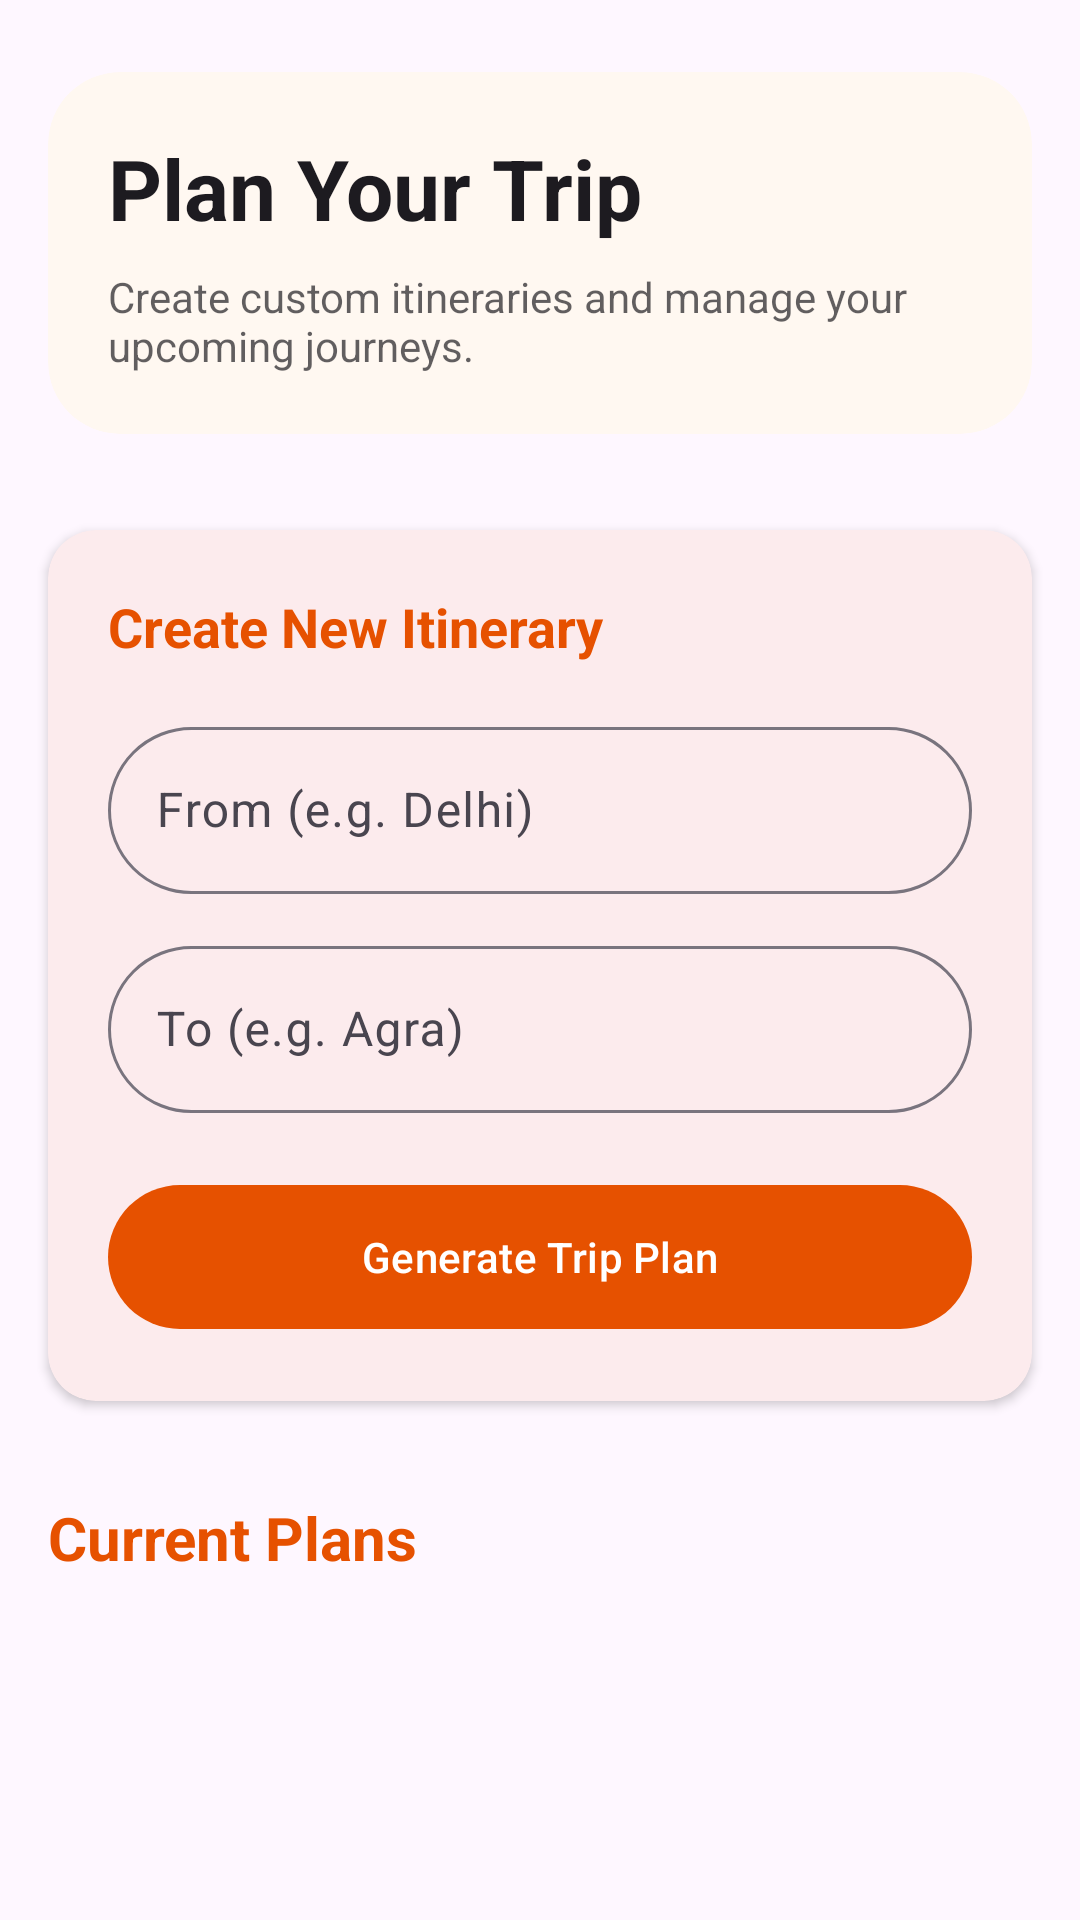

Produce the Android XML layout that renders to this screen, including the resource entries it uses.
<!-- AndroidManifest.xml: application theme Theme.TravelMapIndia -->
<!-- res/layout/fragment_menu.xml -->
<?xml version="1.0" encoding="utf-8"?>
<androidx.coordinatorlayout.widget.CoordinatorLayout xmlns:android="http://schemas.android.com/apk/res/android"
    xmlns:app="http://schemas.android.com/apk/res-auto"
    xmlns:tools="http://schemas.android.com/tools"
    android:layout_width="match_parent"
    android:layout_height="match_parent"
    android:background="?attr/colorSurface"
    android:fitsSystemWindows="true">

    <com.google.android.material.appbar.AppBarLayout
        android:layout_width="match_parent"
        android:layout_height="wrap_content"
        android:background="@android:color/transparent"
        app:elevation="0dp">

        <LinearLayout
            android:layout_width="match_parent"
            android:layout_height="wrap_content"
            android:orientation="vertical"
            android:paddingHorizontal="16dp"
            android:paddingTop="24dp"
            android:paddingBottom="16dp">

            <com.google.android.material.card.MaterialCardView
                android:layout_width="match_parent"
                android:layout_height="wrap_content"
                app:cardCornerRadius="24dp"
                app:cardElevation="0dp"
                app:strokeWidth="0dp"
                app:cardBackgroundColor="@color/light_card_bg">

                <LinearLayout
                    android:layout_width="match_parent"
                    android:layout_height="wrap_content"
                    android:orientation="vertical"
                    android:padding="20dp">

                    <TextView
                        android:id="@+id/menuTitle"
                        android:layout_width="wrap_content"
                        android:layout_height="wrap_content"
                        android:text="Plan Your Trip"
                        android:textSize="28sp"
                        android:textColor="?android:attr/textColorPrimary"
                        android:textStyle="bold" />

                    <TextView
                        android:layout_width="wrap_content"
                        android:layout_height="wrap_content"
                        android:layout_marginTop="8dp"
                        android:text="Create custom itineraries and manage your upcoming journeys."
                        android:textSize="14sp"
                        android:alpha="0.7"
                        android:textColor="?android:attr/textColorPrimary" />

                </LinearLayout>
            </com.google.android.material.card.MaterialCardView>

        </LinearLayout>
    </com.google.android.material.appbar.AppBarLayout>

    <androidx.core.widget.NestedScrollView
        android:layout_width="match_parent"
        android:layout_height="match_parent"
        app:layout_behavior="@string/appbar_scrolling_view_behavior">

        <LinearLayout
            android:layout_width="match_parent"
            android:layout_height="wrap_content"
            android:orientation="vertical"
            android:paddingBottom="100dp">

            <com.google.android.material.card.MaterialCardView
                android:layout_width="match_parent"
                android:layout_height="wrap_content"
                android:layout_margin="16dp"
                app:cardCornerRadius="16dp"
                app:cardElevation="2dp"
                app:strokeWidth="0dp">

                <LinearLayout
                    android:layout_width="match_parent"
                    android:layout_height="wrap_content"
                    android:orientation="vertical"
                    android:padding="20dp">

                    <TextView
                        android:id="@+id/txtItineraryTitle"
                        android:layout_width="wrap_content"
                        android:layout_height="wrap_content"
                        android:text="Create New Itinerary"
                        android:textSize="18sp"
                        android:textStyle="bold"
                        android:textColor="?attr/colorPrimary"
                        android:layout_marginBottom="16dp"/>

                    <com.google.android.material.textfield.TextInputLayout
                        android:id="@+id/from_layout"
                        style="@style/Widget.TravelMap.TextInputLayout"
                        android:layout_width="match_parent"
                        android:layout_height="wrap_content"
                        android:hint="From (e.g. Delhi)">

                        <com.google.android.material.textfield.TextInputEditText
                            android:id="@+id/editFrom"
                            android:layout_width="match_parent"
                            android:layout_height="wrap_content"
                            android:inputType="text" />
                    </com.google.android.material.textfield.TextInputLayout>

                    <com.google.android.material.textfield.TextInputLayout
                        android:id="@+id/to_layout"
                        style="@style/Widget.TravelMap.TextInputLayout"
                        android:layout_width="match_parent"
                        android:layout_height="wrap_content"
                        android:layout_marginTop="12dp"
                        android:hint="To (e.g. Agra)">

                        <com.google.android.material.textfield.TextInputEditText
                            android:id="@+id/editTo"
                            android:layout_width="match_parent"
                            android:layout_height="wrap_content"
                            android:inputType="text" />
                    </com.google.android.material.textfield.TextInputLayout>

                    <com.google.android.material.button.MaterialButton
                        android:id="@+id/btnGeneratePlan"
                        android:layout_width="match_parent"
                        android:layout_height="56dp"
                        android:layout_marginTop="20dp"
                        android:text="Generate Trip Plan"
                        app:cornerRadius="28dp" />

                </LinearLayout>
            </com.google.android.material.card.MaterialCardView>

            
            <com.google.android.material.card.MaterialCardView
                android:id="@+id/planResultCard"
                android:layout_width="match_parent"
                android:layout_height="wrap_content"
                android:layout_marginHorizontal="16dp"
                android:visibility="gone"
                app:cardCornerRadius="16dp"
                app:cardElevation="2dp"
                app:strokeWidth="0dp">

                <LinearLayout
                    android:layout_width="match_parent"
                    android:layout_height="wrap_content"
                    android:orientation="vertical"
                    android:padding="20dp">

                    <TextView
                        android:layout_width="wrap_content"
                        android:layout_height="wrap_content"
                        android:text="Generated Trip Details"
                        android:textSize="18sp"
                        android:textStyle="bold"
                        android:layout_marginBottom="12dp"/>

                    <LinearLayout
                        android:layout_width="match_parent"
                        android:layout_height="wrap_content"
                        android:orientation="horizontal"
                        android:layout_marginBottom="8dp">
                        <TextView
                            android:layout_width="100dp"
                            android:layout_height="wrap_content"
                            android:text="Duration:"
                            android:textStyle="bold"/>
                        <TextView
                            android:id="@+id/txtDuration"
                            android:layout_width="wrap_content"
                            android:layout_height="wrap_content"
                            android:text="4 hrs 30 mins"/>
                    </LinearLayout>

                    <LinearLayout
                        android:layout_width="match_parent"
                        android:layout_height="wrap_content"
                        android:orientation="horizontal"
                        android:layout_marginBottom="8dp">
                        <TextView
                            android:layout_width="100dp"
                            android:layout_height="wrap_content"
                            android:text="Distance:"
                            android:textStyle="bold"/>
                        <TextView
                            android:id="@+id/txtDistance"
                            android:layout_width="wrap_content"
                            android:layout_height="wrap_content"
                            android:text="230 km"/>
                    </LinearLayout>

                    <TextView
                        android:layout_width="wrap_content"
                        android:layout_height="wrap_content"
                        android:text="Intermediate Stops:"
                        android:textStyle="bold"
                        android:layout_marginTop="8dp"
                        android:layout_marginBottom="4dp"/>

                    <TextView
                        android:id="@+id/txtStops"
                        android:layout_width="match_parent"
                        android:layout_height="wrap_content"
                        android:text="Mathura, Vrindavan"
                        android:textColor="?android:attr/textColorSecondary"/>

                    <com.google.android.material.button.MaterialButton
                        android:id="@+id/btnAddCurrentPlan"
                        style="@style/Widget.Material3.Button.TonalButton"
                        android:layout_width="match_parent"
                        android:layout_height="56dp"
                        android:layout_marginTop="24dp"
                        android:text="Add to Current Plan"
                        app:cornerRadius="28dp" />

                </LinearLayout>
            </com.google.android.material.card.MaterialCardView>

            <TextView
                android:id="@+id/txtCurrentPlanHeader"
                android:layout_width="match_parent"
                android:layout_height="wrap_content"
                android:padding="16dp"
                android:text="Current Plans"
                android:textSize="20sp"
                android:textStyle="bold"
                android:textColor="?attr/colorPrimary" />

            <androidx.recyclerview.widget.RecyclerView
                android:id="@+id/rvCurrentPlans"
                android:layout_width="match_parent"
                android:layout_height="wrap_content"
                android:nestedScrollingEnabled="false"
                tools:listitem="@layout/item_trip_plan" />

            <TextView
                android:id="@+id/txtNoPlans"
                android:layout_width="match_parent"
                android:layout_height="wrap_content"
                android:padding="32dp"
                android:text="No plans yet. Create one above!"
                android:gravity="center"
                android:alpha="0.5"
                android:visibility="gone"/>

        </LinearLayout>
    </androidx.core.widget.NestedScrollView>

</androidx.coordinatorlayout.widget.CoordinatorLayout>
<!-- res/layout/item_trip_plan.xml (included above) -->
<?xml version="1.0" encoding="utf-8"?>
<com.google.android.material.card.MaterialCardView xmlns:android="http://schemas.android.com/apk/res/android"
    xmlns:app="http://schemas.android.com/apk/res-auto"
    android:layout_width="match_parent"
    android:layout_height="wrap_content"
    android:layout_marginHorizontal="16dp"
    android:layout_marginVertical="8dp"
    app:cardCornerRadius="16dp"
    app:cardElevation="2dp"
    app:strokeWidth="0dp">

    <LinearLayout
        android:layout_width="match_parent"
        android:layout_height="wrap_content"
        android:orientation="vertical"
        android:padding="16dp">

        <RelativeLayout
            android:layout_width="match_parent"
            android:layout_height="wrap_content">

            <TextView
                android:id="@+id/txtRoute"
                android:layout_width="wrap_content"
                android:layout_height="wrap_content"
                android:text="Delhi to Agra"
                android:textSize="18sp"
                android:textStyle="bold"
                android:textColor="?attr/colorPrimary"/>

            <ImageButton
                android:id="@+id/btnDelete"
                android:layout_width="32dp"
                android:layout_height="32dp"
                android:layout_alignParentEnd="true"
                android:background="?attr/selectableItemBackgroundBorderless"
                android:src="@android:drawable/ic_menu_delete"
                app:tint="#FF5252" />
        </RelativeLayout>

        <LinearLayout
            android:layout_width="match_parent"
            android:layout_height="wrap_content"
            android:layout_marginTop="8dp"
            android:orientation="horizontal">

            <TextView
                android:id="@+id/txtDetails"
                android:layout_width="0dp"
                android:layout_height="wrap_content"
                android:layout_weight="1"
                android:text="3 hrs 45 mins • 233 km"
                android:textSize="14sp"
                android:textColor="?android:attr/textColorSecondary"/>

            <TextView
                android:id="@+id/btnEdit"
                android:layout_width="wrap_content"
                android:layout_height="wrap_content"
                android:text="Edit"
                android:textColor="?attr/colorPrimary"
                android:textStyle="bold"
                android:padding="4dp"
                android:background="?attr/selectableItemBackground"/>
        </LinearLayout>

        <TextView
            android:id="@+id/txtStopsList"
            android:layout_width="match_parent"
            android:layout_height="wrap_content"
            android:layout_marginTop="8dp"
            android:text="Stops: Mathura, Vrindavan"
            android:textSize="12sp"
            android:alpha="0.7"
            android:textColor="?android:attr/textColorPrimary"/>

    </LinearLayout>
</com.google.android.material.card.MaterialCardView>
<!-- resources referenced by this layout -->
<resources>
  <color name="light_card_bg">#FFF8F1</color>
  <style name="Widget.TravelMap.TextInputLayout" parent="Widget.Material3.TextInputLayout.OutlinedBox">
          <item name="shapeAppearanceOverlay">@style/ShapeAppearance.TravelMap.Medium</item>
          
          <item name="boxCornerRadiusTopStart">28dp</item>
          <item name="boxCornerRadiusTopEnd">28dp</item>
          <item name="boxCornerRadiusBottomStart">28dp</item>
          <item name="boxCornerRadiusBottomEnd">28dp</item>
      </style>
  <style name="Theme.TravelMapIndia" parent="Base.Theme.TravelMapIndia" />
  <style name="ShapeAppearance.TravelMap.Medium" parent="ShapeAppearance.Material3.MediumComponent">
          <item name="cornerFamily">rounded</item>
          <item name="cornerSize">28dp</item>
      </style>
  <style name="Base.Theme.TravelMapIndia" parent="Theme.Material3.DayNight.NoActionBar">
          
          <item name="colorPrimary">@color/primary</item>
          <item name="colorOnPrimary">@color/white</item>
          <item name="colorPrimaryContainer">@color/primary_container</item>
  
          <item name="colorSecondary">@color/secondary</item>
          <item name="colorOnSecondary">@color/white</item>
          <item name="colorSecondaryContainer">@color/secondary_container</item>
  
          
          <item name="android:windowBackground">@color/surface</item>
          <item name="colorSurface">@color/surface</item>
          <item name="colorSurfaceVariant">@color/surface_variant</item>
  
          
          <item name="android:textColorPrimary">@color/text_primary</item>
          <item name="android:textColorSecondary">@color/text_secondary</item>
  
          
          <item name="shapeAppearanceMediumComponent">@style/ShapeAppearance.TravelMap.Medium</item>
          <item name="shapeAppearanceLargeComponent">@style/ShapeAppearance.TravelMap.Large</item>
  
          
          <item name="materialAlertDialogTheme">@style/ThemeOverlay.TravelMap.MaterialAlertDialog</item>
          <item name="textInputStyle">@style/Widget.TravelMap.TextInputLayout</item>
          <item name="materialButtonStyle">@style/Widget.TravelMap.Button</item>
      </style>
  <color name="primary">#E65100</color>
  <color name="white">#FFFFFFFF</color>
  <color name="primary_container">#FFCCBC</color>
  <color name="secondary">#006064</color>
  <color name="secondary_container">#B2EBF2</color>
  <color name="surface">#FEF7FF</color>
  <color name="surface_variant">#F5EEEF</color>
  <color name="text_primary">#1D1B20</color>
  <color name="text_secondary">#49454F</color>
  <style name="ShapeAppearance.TravelMap.Large" parent="ShapeAppearance.Material3.LargeComponent">
          <item name="cornerFamily">rounded</item>
          <item name="cornerSize">32dp</item>
      </style>
  <style name="ThemeOverlay.TravelMap.MaterialAlertDialog" parent="ThemeOverlay.Material3.MaterialAlertDialog">
          <item name="shapeAppearance">@style/ShapeAppearance.TravelMap.Large</item>
          <item name="shapeAppearanceOverlay">@style/ShapeAppearance.TravelMap.Large</item>
          <item name="alertDialogStyle">@style/MaterialAlertDialog.TravelMap</item>
      </style>
  <style name="Widget.TravelMap.Button" parent="Widget.Material3.Button">
          <item name="shapeAppearanceOverlay">@style/ShapeAppearance.TravelMap.Medium</item>
      </style>
  <style name="MaterialAlertDialog.TravelMap" parent="MaterialAlertDialog.Material3">
          <item name="shapeAppearance">@style/ShapeAppearance.TravelMap.Large</item>
          <item name="shapeAppearanceOverlay">@style/ShapeAppearance.TravelMap.Large</item>
          <item name="backgroundTint">@android:color/white</item>
      </style>
</resources>
